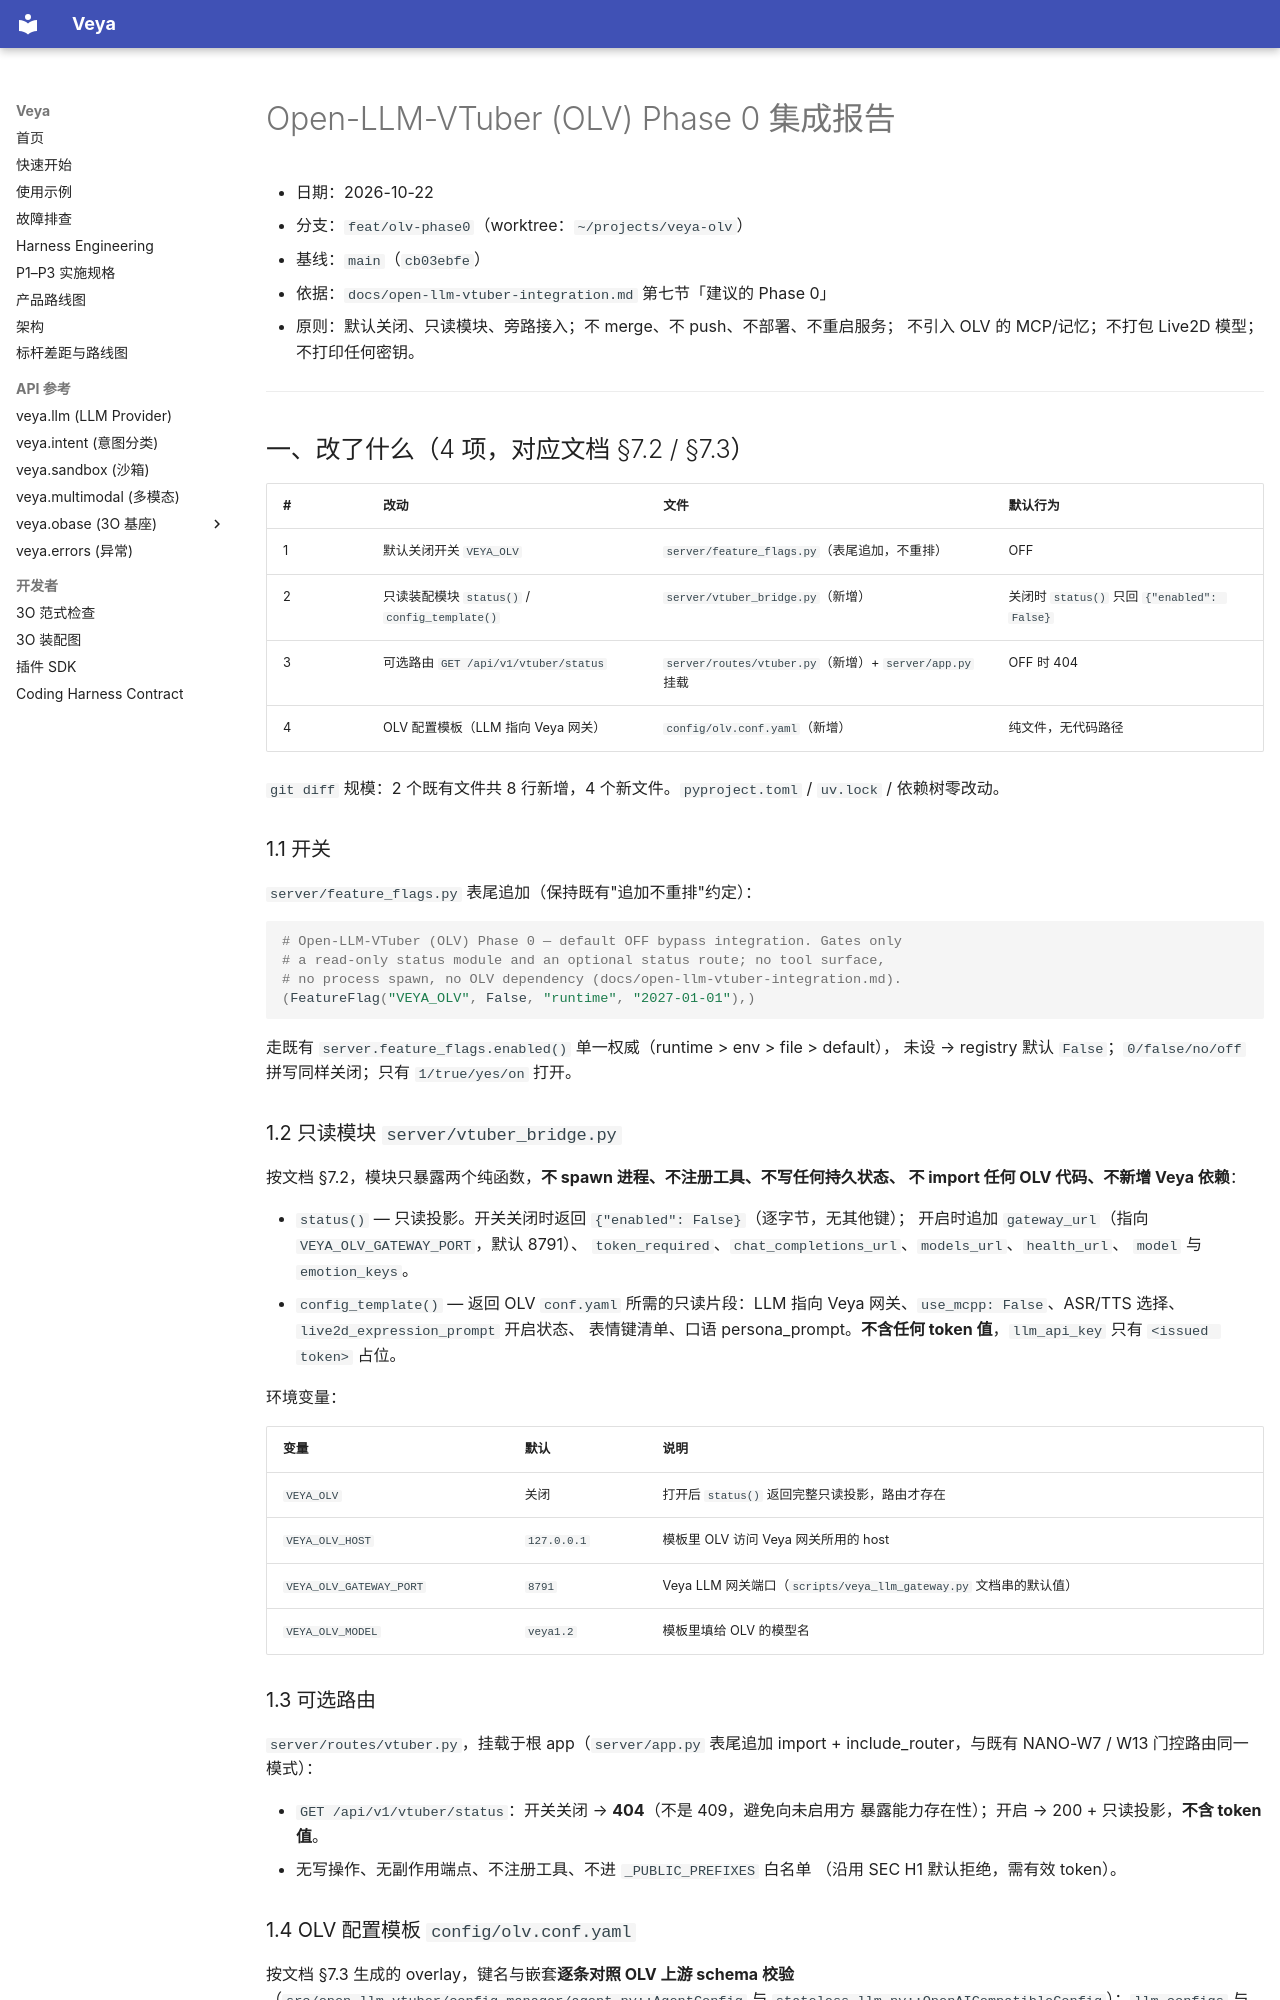

repository: soffy88/Veya · page: olv-phase0-report/index.html · generator: mkdocs

# Open-LLM-VTuber (OLV) Phase 0 集成报告

- 日期：2026-10-22
- 分支：`feat/olv-phase0`（worktree：`~/projects/veya-olv`）
- 基线：`main`（`cb03ebfe`）
- 依据：`docs/open-llm-vtuber-integration.md` 第七节「建议的 Phase 0」
- 原则：默认关闭、只读模块、旁路接入；不 merge、不 push、不部署、不重启服务；
  不引入 OLV 的 MCP/记忆；不打包 Live2D 模型；不打印任何密钥。

---

## 一、改了什么（4 项，对应文档 §7.2 / §7.3）

| # | 改动 | 文件 | 默认行为 |
|---|---|---|---|
| 1 | 默认关闭开关 `VEYA_OLV` | `server/feature_flags.py`（表尾追加，不重排） | OFF |
| 2 | 只读装配模块 `status()` / `config_template()` | `server/vtuber_bridge.py`（新增） | 关闭时 `status()` 只回 `{"enabled": False}` |
| 3 | 可选路由 `GET /api/v1/vtuber/status` | `server/routes/vtuber.py`（新增）+ `server/app.py` 挂载 | OFF 时 404 |
| 4 | OLV 配置模板（LLM 指向 Veya 网关） | `config/olv.conf.yaml`（新增） | 纯文件，无代码路径 |

`git diff` 规模：2 个既有文件共 8 行新增，4 个新文件。`pyproject.toml` /
`uv.lock` / 依赖树零改动。

### 1.1 开关

`server/feature_flags.py` 表尾追加（保持既有"追加不重排"约定）：

```python
# Open-LLM-VTuber (OLV) Phase 0 — default OFF bypass integration. Gates only
# a read-only status module and an optional status route; no tool surface,
# no process spawn, no OLV dependency (docs/open-llm-vtuber-integration.md).
(FeatureFlag("VEYA_OLV", False, "runtime", "2027-01-01"),)
```

走既有 `server.feature_flags.enabled()` 单一权威（runtime > env > file > default），
未设 → registry 默认 `False`；`0/false/no/off` 拼写同样关闭；只有
`1/true/yes/on` 打开。

### 1.2 只读模块 `server/vtuber_bridge.py`

按文档 §7.2，模块只暴露两个纯函数，**不 spawn 进程、不注册工具、不写任何持久状态、
不 import 任何 OLV 代码、不新增 Veya 依赖**：

- `status()` — 只读投影。开关关闭时返回 `{"enabled": False}`（逐字节，无其他键）；
  开启时追加 `gateway_url`（指向 `VEYA_OLV_GATEWAY_PORT`，默认 8791）、
  `token_required`、`chat_completions_url`、`models_url`、`health_url`、
  `model` 与 `emotion_keys`。
- `config_template()` — 返回 OLV `conf.yaml` 所需的只读片段：LLM 指向 Veya
  网关、`use_mcpp: False`、ASR/TTS 选择、`live2d_expression_prompt` 开启状态、
  表情键清单、口语 persona_prompt。**不含任何 token 值**，`llm_api_key` 只有
  `<issued token>` 占位。

环境变量：

| 变量 | 默认 | 说明 |
|---|---|---|
| `VEYA_OLV` | 关闭 | 打开后 `status()` 返回完整只读投影，路由才存在 |
| `VEYA_OLV_HOST` | `127.0.0.1` | 模板里 OLV 访问 Veya 网关所用的 host |
| `VEYA_OLV_GATEWAY_PORT` | `8791` | Veya LLM 网关端口（`scripts/veya_llm_gateway.py` 文档串的默认值） |
| `VEYA_OLV_MODEL` | `veya1.2` | 模板里填给 OLV 的模型名 |

### 1.3 可选路由

`server/routes/vtuber.py`，挂载于根 app（`server/app.py` 表尾追加 import +
include_router，与既有 NANO-W7 / W13 门控路由同一模式）：

- `GET /api/v1/vtuber/status`：开关关闭 → **404**（不是 409，避免向未启用方
  暴露能力存在性）；开启 → 200 + 只读投影，**不含 token 值**。
- 无写操作、无副作用端点、不注册工具、不进 `_PUBLIC_PREFIXES` 白名单
  （沿用 SEC H1 默认拒绝，需有效 token）。
